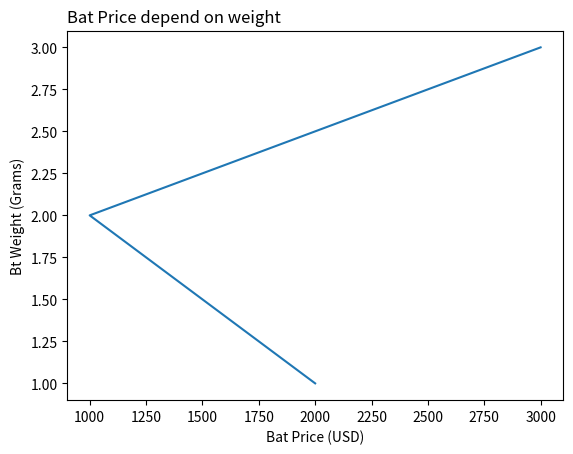

Write Python code to recreate this figure.
#Plot Titles and Position Them
#Add Labels to a Plot

import pandas as pd
import matplotlib.pyplot as plt

df=pd.DataFrame({
    "cricketBat":["sg","mrf","nike"],
    "mrp":[2000,1000,3000],
    "weight":[1,2,3]

})

plt.plot(df["mrp"],df["weight"])

plt.xlabel("Bat Price (USD)")
plt.ylabel("Bt Weight (Grams)")

plt.title("Bat Price depend on weight",loc='left')

plt.show()
